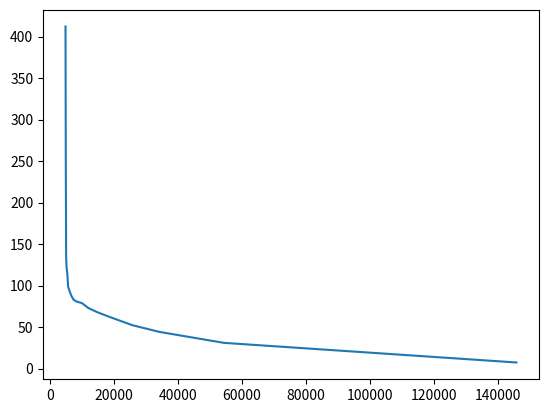

Source code (Python):
import matplotlib.pyplot as plt

bytes = [
    4777,
    4820,
    4898,
    4981,
    5097,
    5240,
    5458,
    5717,
    6200,
    6633,
    7391,
    8272,
    10026,
    12058,
    14781,
    18961,
    25768,
    34236,
    54325,
    145634,
]
distortion = [
    3463.115294117647,
    1710.9383775470972,
    412.2341253364091,
    249.720215301807,
    132.95329488658209,
    121.71732410611304,
    114.36416762783544,
    98.50568242983468,
    93.15429450211457,
    88.4711418685121,
    83.13374855824682,
    80.99804690503653,
    78.94254517493272,
    72.99852364475201,
    68.07420222991158,
    61.87653979238754,
    52.34099192618224,
    44.26352941176471,
    31.08410611303345,
    7.446028450595924,
]

plt.plot(bytes[2:], distortion[2:])
plt.savefig("tmp.png", dpi=300)
